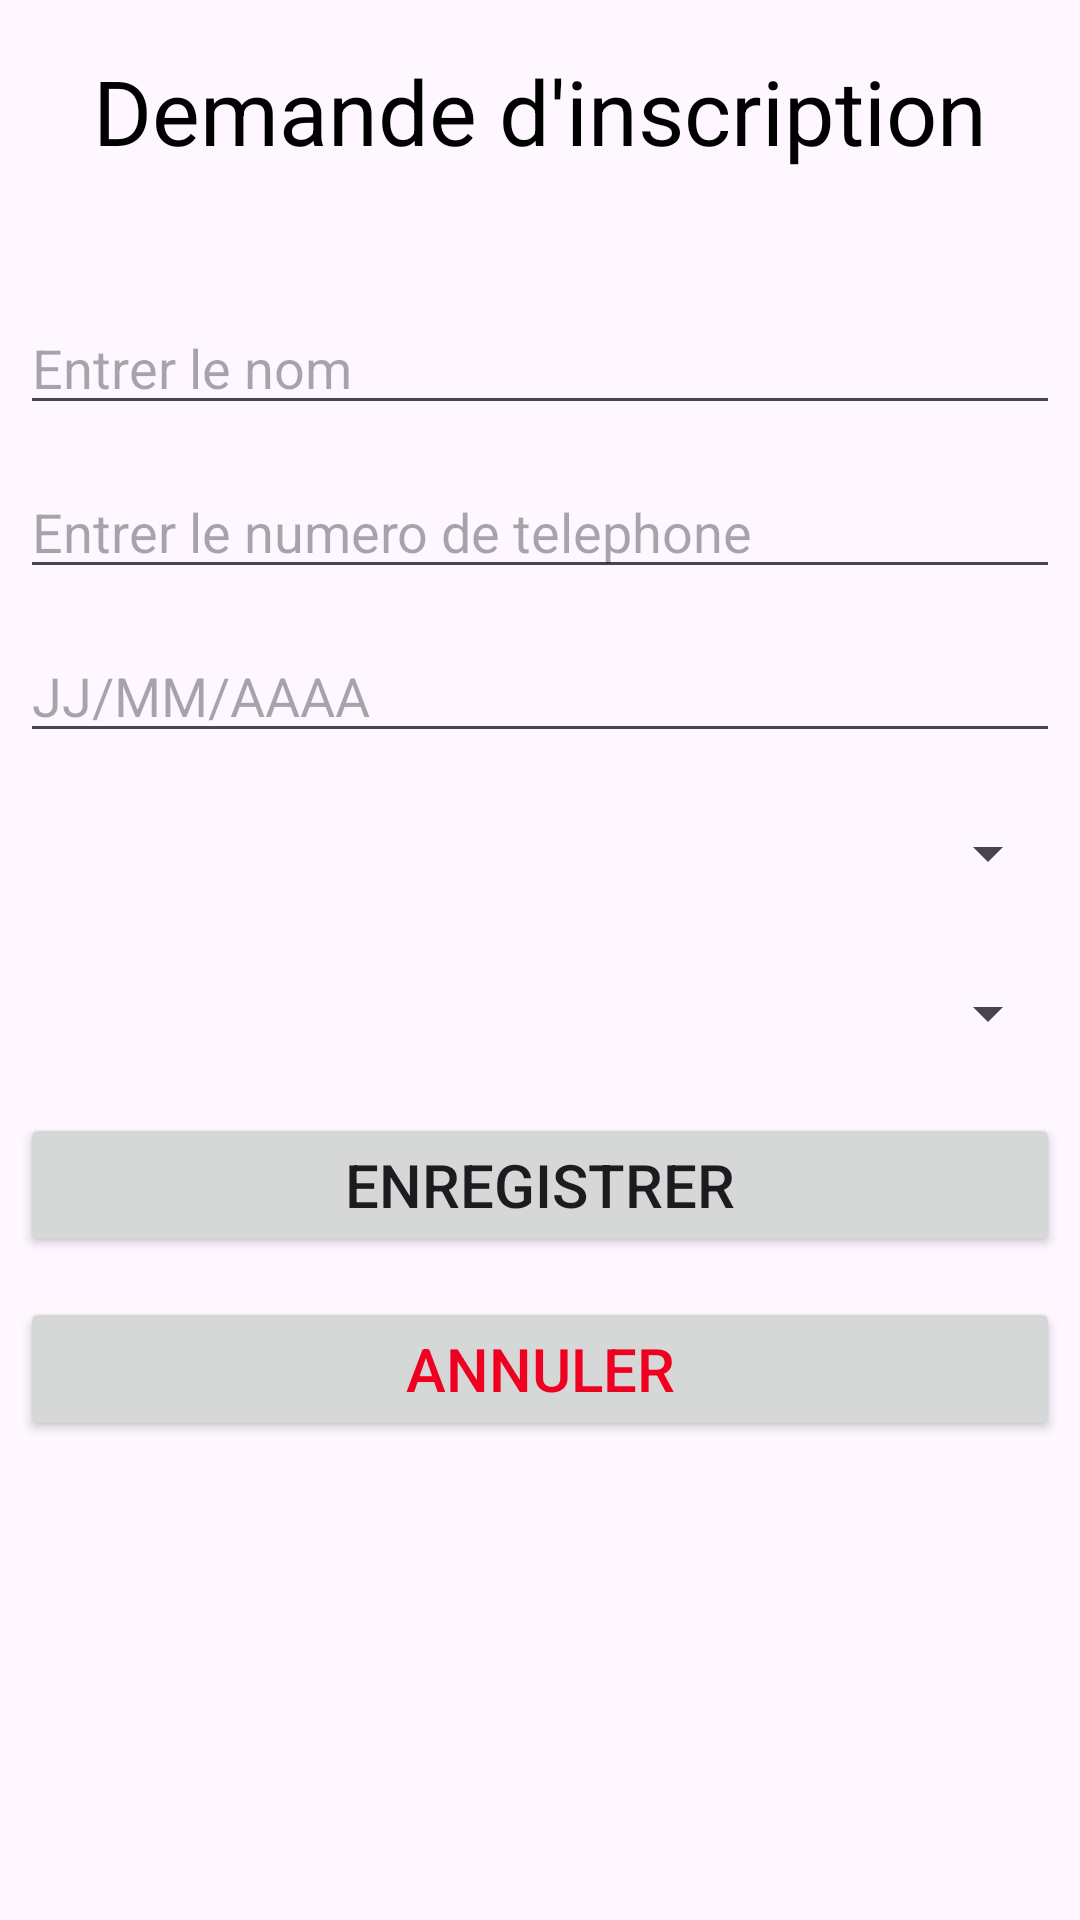

Here is an Android app screen rendered from its layout file. Give the layout XML and the strings, colors and styles it references.
<!-- AndroidManifest.xml: application theme Theme.ProjetDevoir -->
<!-- res/layout/activity_main.xml -->
<?xml version="1.0" encoding="utf-8"?>
<LinearLayout xmlns:android="http://schemas.android.com/apk/res/android"
    xmlns:app="http://schemas.android.com/apk/res-auto"
    xmlns:tools="http://schemas.android.com/tools"
    android:layout_width="match_parent"
    android:orientation="vertical"
    android:gravity="center_horizontal"
    android:layout_height="match_parent"
    android:padding="20px"
    tools:context=".MainActivity">

    <TextView
        android:layout_width="wrap_content"
        android:layout_height="wrap_content"
        android:text="Demande d'inscription"
        android:textSize="30dp"
        android:layout_marginTop="10dp"
        android:layout_marginBottom="30dp"
        android:textColor="@color/black"
        app:layout_constraintBottom_toBottomOf="parent"
        app:layout_constraintEnd_toEndOf="parent"
        app:layout_constraintStart_toStartOf="parent"
        app:layout_constraintTop_toTopOf="parent" />
    <EditText
        android:id="@+id/nom"
        android:layout_width="match_parent"
        android:layout_height="wrap_content"
        android:inputType="text"
        android:layout_marginTop="40px"
        android:hint="Entrer le nom "/>
    <EditText
        android:id="@+id/telephone"
        android:layout_width="match_parent"
        android:layout_height="wrap_content"
        android:inputType="phone"
        android:layout_marginTop="40px"
        android:hint="Entrer le numero de telephone"/>
    <EditText
        android:id="@+id/dateNaiss"
        android:layout_width="match_parent"
        android:layout_height="wrap_content"
        android:inputType="date"
        android:layout_marginTop="40px"
        android:hint="JJ/MM/AAAA"/>
    <Spinner
        android:id="@+id/paysOr"
        android:layout_width="match_parent"
        android:layout_height="wrap_content"
        android:layout_marginTop="40px"
        android:minHeight="40dp"
        />
    <Spinner
        android:id="@+id/filiere"
        android:layout_marginTop="40px"
        android:minHeight="40dp"
        android:layout_width="match_parent"
        android:layout_height="wrap_content"

        />
        <Button
            android:id="@+id/valider"
            android:layout_width="match_parent"
            android:layout_height="wrap_content"
            android:layout_marginTop="40px"
            android:textSize="20dp"
            android:text="Enregistrer" />
        <Button
            android:id="@+id/annuler"
            android:layout_width="match_parent"
            android:layout_height="wrap_content"
            android:layout_marginTop="40px"
            android:textSize="20dp"
            android:textColor="@color/rouge"
            android:text="annuler" />
</LinearLayout>
<!-- resources referenced by this layout -->
<resources>
  <color name="black">#FF000000</color>
  <color name="rouge">#F00020</color>
  <style name="Theme.ProjetDevoir" parent="Base.Theme.ProjetDevoir" />
  <style name="Base.Theme.ProjetDevoir" parent="Theme.Material3.DayNight.NoActionBar">
          
          
      </style>
</resources>
